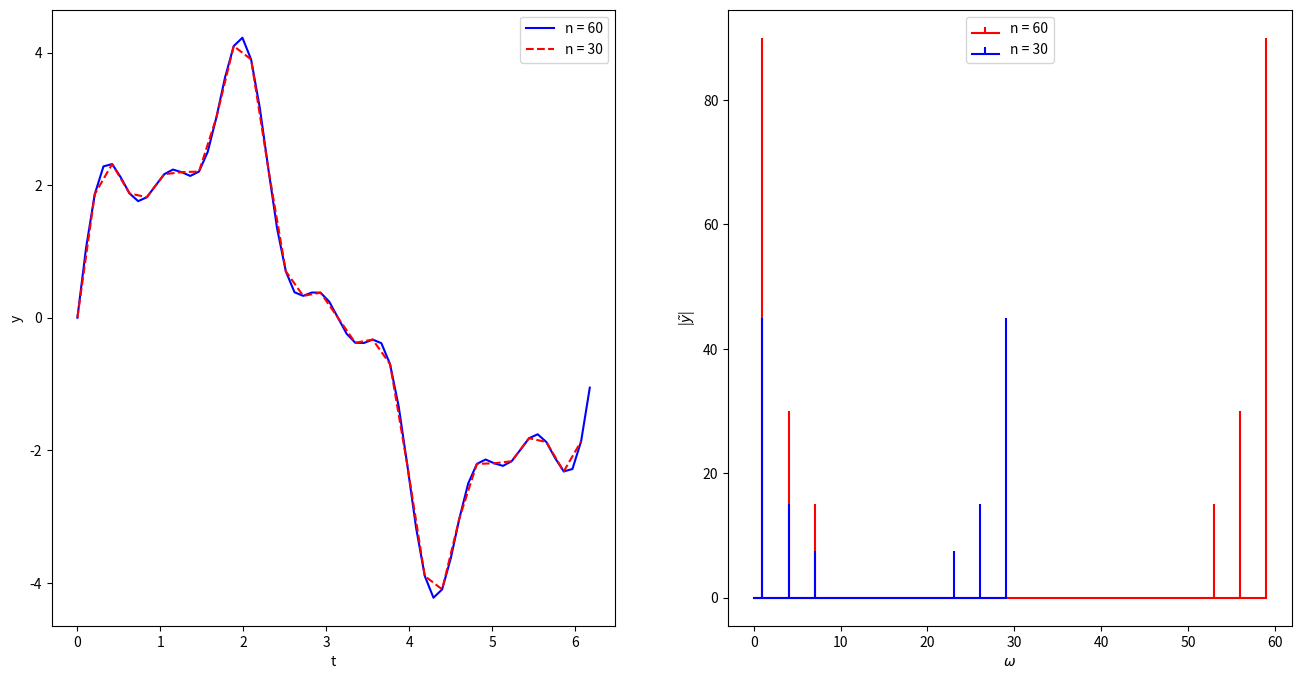
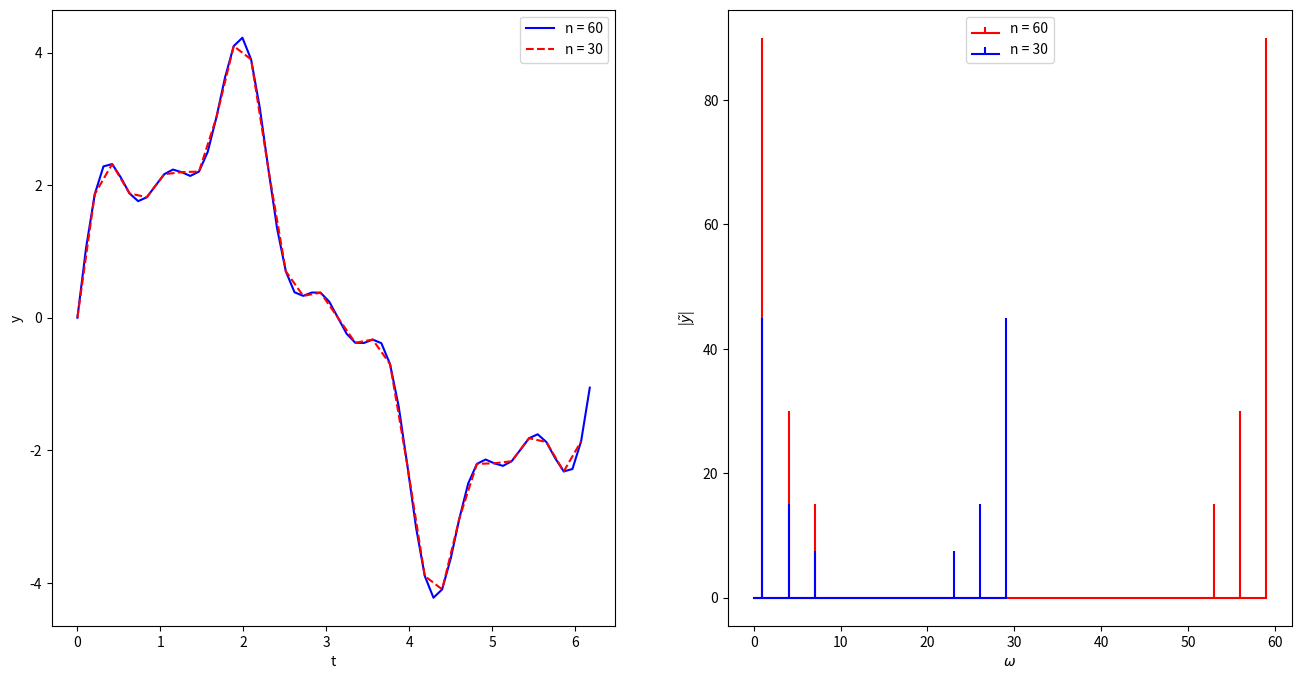
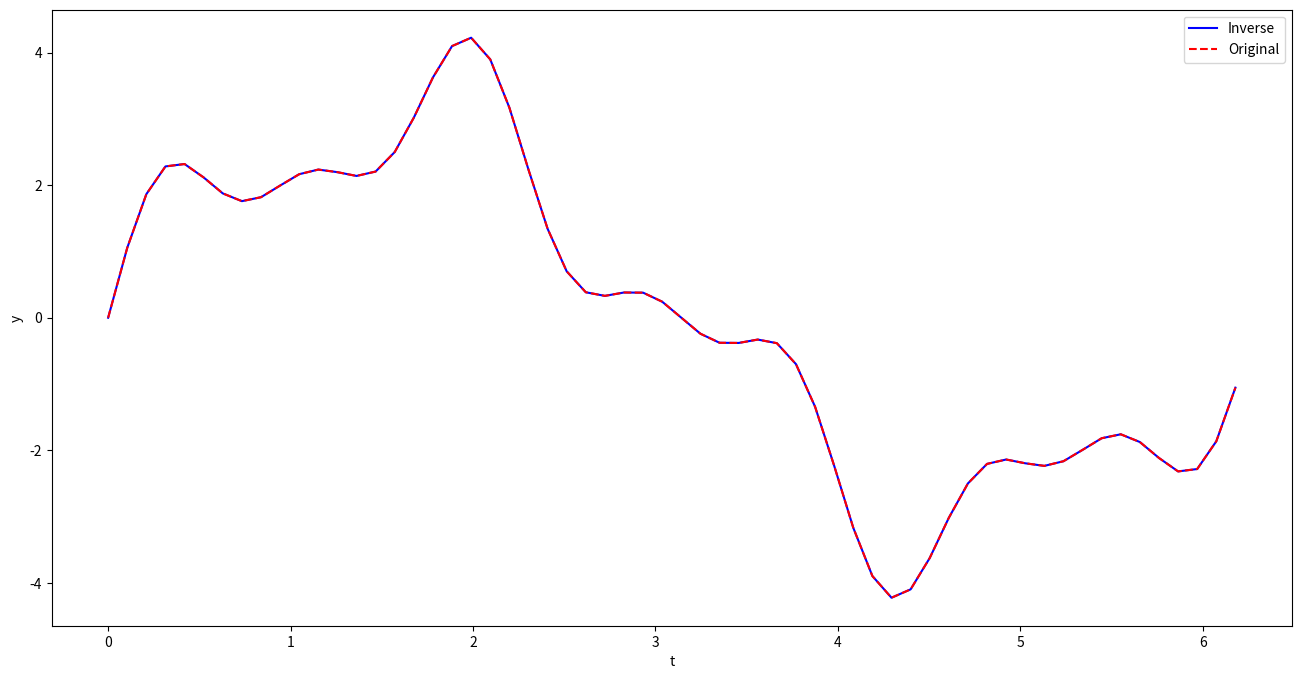
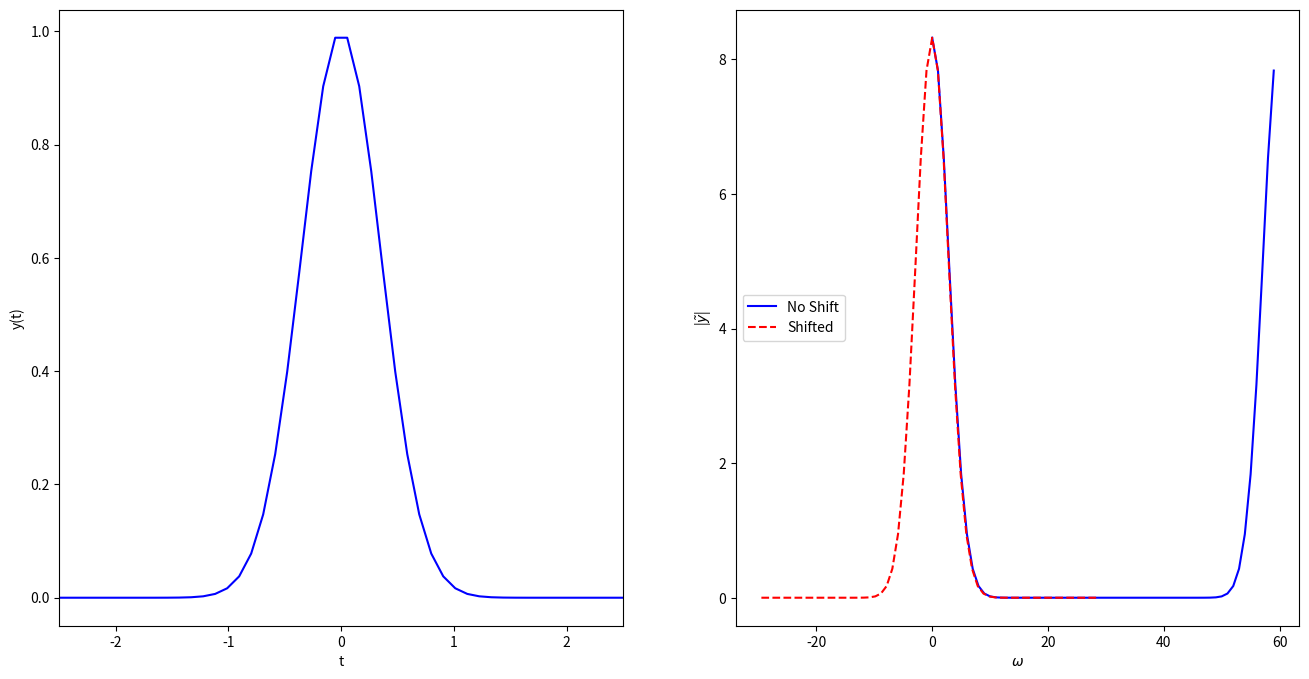
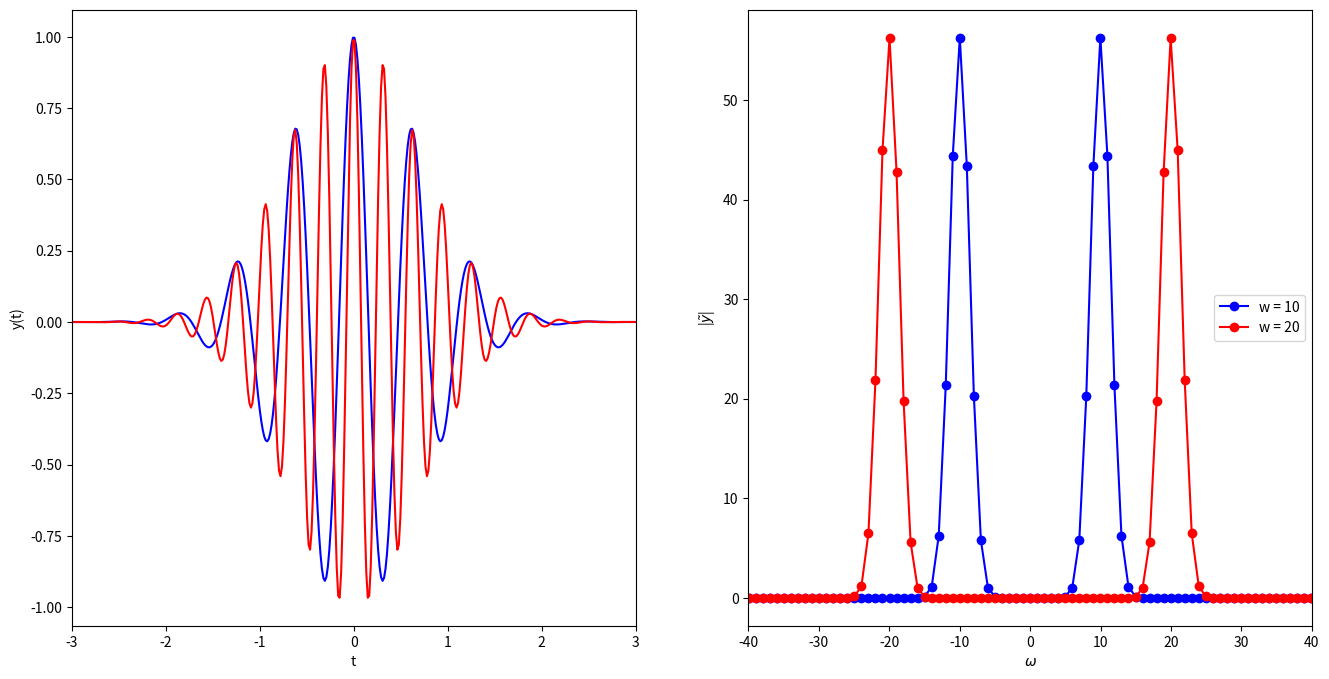
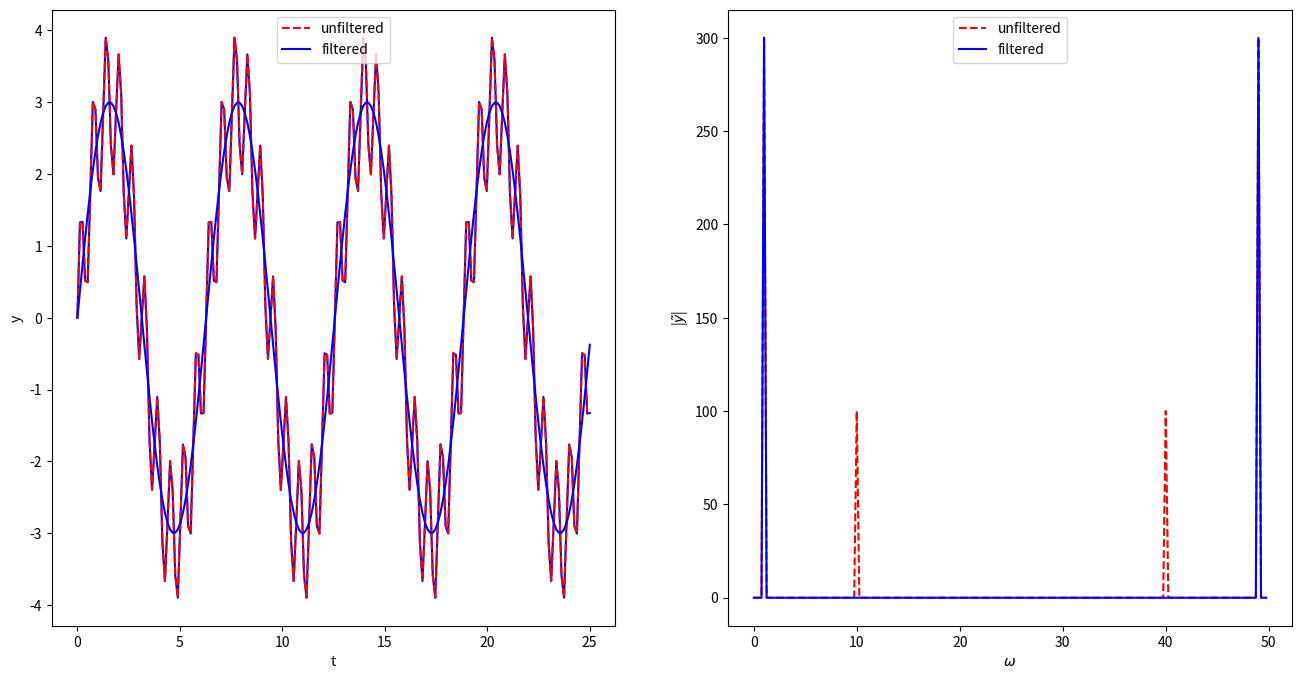

These charts were generated, in order, by the following Python code:
# -*- coding: utf-8 -*-
"""
Created on Fri Mar 11 16:45:30 2022

"""

import numpy as np
import sys
import matplotlib.pyplot as plt
from numpy import sin, cos, exp, pi

# %%Question 1

# %%Q1(a)

# Get the function data and the time data


def callf(n, a0, w0, a1, w1, a2, w2, l):
    t = np.arange(0, l, l/n)
    fun = a0*sin(w0*t)
    fun += a1*sin(w1*t) + a2*sin(w2*t)
    return (t, fun)

# Calculate the DFT and the corresponding frequencies


def dft(n, y):
    if (n % 2 != 0):
        sys.exit("ERROR: The number of points (n) is not even")
    # Here we get the DFT values
    N1 = len(y)
    n1 = np.arange(N1)
    k = n1.reshape((N1, 1))
    ex = exp((-2j*pi*k*n1)/N1)
    dft = np.dot(ex, y)
    # Below here we get the frequencies
    N2 = len(dft)
    n2 = np.arange(N2)
    frq = (n*n2)/N2
    return (frq, dft)

# Calculate the IDFT


def invdft(n, y):
    if (n % 2 != 0):
        sys.exit("ERROR: The number of points (n) is not even")
    N1 = len(y)
    n1 = np.arange(N1)
    k = n1.reshape((N1, 1))
    ex = exp((2j*pi*k*n1)/N1)
    return (1/N1)*(np.dot(ex, y))


tr1, fr1 = callf(30, 3., 1., 1., 4., 0.5, 7., 2*pi)
tb1, fb1 = callf(60, 3., 1., 1., 4., 0.5, 7., 2*pi)

# Plot the figures -----------------------------------------------------------//
plt.figure(figsize=(16, 8), dpi=80)
plt.subplot(1, 2, 1)
plt.plot(tb1, fb1, '-b', label='n = 60')
plt.plot(tr1, fr1, '--r', label='n = 30')
plt.ylabel('y')
plt.xlabel('t')
plt.legend(loc=1)

plt.subplot(1, 2, 2)

frqb1, yb1 = dft(60, fb1)
plt.stem(frqb1, abs(yb1), 'r', markerfmt=" ", basefmt="-r", label='n = 60')

frqr1, yr1 = dft(30, fr1)
plt.stem(frqr1, abs(yr1), 'b', markerfmt=" ", basefmt="-b", label='n = 30')

plt.ylabel(r'|$\tilde{y}$|')
plt.xlabel(r'$\omega$')
plt.legend(loc=9)

plt.show()

# ----------------------------------------------------------------------------//

# %%Q1(b)

# Calculate the DFT with np.linspace rather than np.arange


def dftlin(n, y):
    if (n % 2 != 0):
        sys.exit("ERROR: The number of points (n) is not even")
    # Here we get the DFT values
    n1 = np.linspace(0, n-1, n)
    n1 = n1.astype(int)
    k = n1.reshape((n, 1))
    ex = exp((-2j*pi*k*n1)/n)
    dft = np.dot(ex, y)
    # Below here we get the frequencies
    N2 = len(dft)
    n2 = np.linspace(0, n-1, n)
    frq = (n*n2)/N2
    return (frq, dft)


tr2, fr2 = callf(30, 3., 1., 1., 4., 0.5, 7., 2*pi)
tb2, fb2 = callf(60, 3., 1., 1., 4., 0.5, 7., 2*pi)

# Plot the figures -----------------------------------------------------------//
plt.figure(figsize=(16, 8), dpi=80)
plt.subplot(1, 2, 1)
plt.plot(tb2, fb2, '-b', label='n = 60')
plt.plot(tr2, fr2, '--r', label='n = 30')
plt.ylabel('y')
plt.xlabel('t')
plt.legend(loc=1)

plt.subplot(1, 2, 2)

frqb2, yb2 = dftlin(60, fb2)
plt.stem(frqb2, abs(yb2), 'r', markerfmt=" ", basefmt="-r", label='n = 60')

frqr2, yr2 = dftlin(30, fr2)
plt.stem(frqr2, abs(yr2), 'b', markerfmt=" ", basefmt="-b", label='n = 30')

plt.ylabel(r'|$\tilde{y}$|')
plt.xlabel(r'$\omega$')
plt.legend(loc=9)

plt.show()

# ----------------------------------------------------------------------------//

# %%Q1(c)

# For n = 60 plot the IDFT from the calculated DFT above
plt.figure(figsize=(16, 8), dpi=80)
plt.plot(tb1, np.real(invdft(60, yb1)), '-b', label='Inverse')
plt.plot(tb1, fb1, '--r', label='Original')
plt.ylabel('y')
plt.xlabel('t')
plt.legend(loc=1)
plt.show()

# %%Question 2

# %%Q2(a)

# The gauss pulse function


def gaussf(t, sig, w): return exp(-((t**2)/(sig**2)))*cos(w*t)


# Range from -pi to pi for n = 60
trng1 = np.linspace(-pi, pi, 60)

# Get the gaussian function data
ygauss1 = gaussf(trng1, 0.5, 0)

# Get the DFT
fqr1, dft1 = dft(60, ygauss1)

# Shifting the DFT
wshift1 = np.fft.fftfreq(len(fqr1), trng1[1]-trng1[0])*2.*pi
wshift1 = np.fft.fftshift(wshift1)
yshift1 = np.fft.fftshift(dft1)

# Plot the figures -----------------------------------------------------------//
plt.figure(figsize=(16, 8), dpi=80)
plt.subplot(1, 2, 1)

plt.plot(trng1, ygauss1, '-b')
plt.xlim(-2.5, 2.5)
plt.xlabel('t')
plt.ylabel('y(t)')

plt.subplot(1, 2, 2)

plt.plot(fqr1, abs(dft1), '-b', label='No Shift')
plt.plot(wshift1, abs(yshift1), '--r', label='Shifted')
plt.ylabel(r'|$\tilde{y}$|')
plt.xlabel(r'$\omega$')
plt.legend(loc=6)
plt.show()

# ----------------------------------------------------------------------------//

# %%Q2(b)

trng2 = np.linspace(-pi, pi, 400)

# For w = 10 -----------------------------------------------------------------//

# Get the gaussian function data
ygauss2 = gaussf(trng2, 1, 10)

# Get the DFT
fqr2, dft2 = dft(400, ygauss2)

# Shifting the DFT
wshift2 = np.fft.fftfreq(len(fqr2), trng2[1]-trng2[0])*2.*pi
wshift2 = np.fft.fftshift(wshift2)
yshift2 = np.fft.fftshift(dft2)

# ----------------------------------------------------------------------------//

# For w = 20 -----------------------------------------------------------------//

# Get the gaussian function data
ygauss3 = gaussf(trng2, 1, 20)

# Get the DFT
fqr3, dft3 = dft(400, ygauss3)

# Shifting the DFT
wshift3 = np.fft.fftfreq(len(fqr3), trng2[1]-trng2[0])*2.*pi
wshift3 = np.fft.fftshift(wshift3)
yshift3 = np.fft.fftshift(dft3)

# ----------------------------------------------------------------------------//

# Plot the figures -----------------------------------------------------------//
plt.figure(figsize=(16, 8), dpi=80)
plt.subplot(1, 2, 1)

plt.plot(trng2, ygauss2, '-b')
plt.plot(trng2, ygauss3, '-r')
plt.xlim(-3, 3)
plt.xlabel('t')
plt.ylabel('y(t)')

plt.subplot(1, 2, 2)

plt.plot(wshift2, abs(yshift2), '-ob', label='w = 10')
plt.plot(wshift3, abs(yshift3), '-or', label='w = 20')
plt.xlim(-40, 40)
plt.ylabel(r'|$\tilde{y}$|')
plt.xlabel(r'$\omega$')
plt.legend(loc=7)
plt.show()

# ----------------------------------------------------------------------------//

# %%Question 3

# %%Q3

'''
[redacted]
        version and this is the fixed version
'''

# Range from 0 to 8pi for n = 200
trng3 = np.linspace(0, 8*pi, 200)

# Get Noise Data
nst, nsy = callf(200, 3, 1, 1, 10, 0, 0, 8*pi)

# Get the DFT
fqr4, dft4 = dft(200, nsy)


def clean(fqr, dft):
    mx = abs(dft).max()
    found = False
    for i in range(len(fqr)):
        if (round(abs(dft[i])) != round(mx) or found):
            dft[i] = 0
    return dft

# Plot the figures -----------------------------------------------------------//


plt.figure(figsize=(16, 8), dpi=80)
plt.subplot(1, 2, 1)

plt.plot(nst, nsy, '-b')
plt.plot(nst, nsy, '--r', label='unfiltered')
plt.xlabel('t')
plt.ylabel('y')

plt.subplot(1, 2, 2)

plt.plot(fqr4/4, abs(dft4), '--r', label='unfiltered')
plt.plot(fqr4/4, abs(clean(fqr4, dft4)), '-b', label='filtered')
plt.ylabel(r'|$\tilde{y}$|')
plt.xlabel(r'$\omega$')
plt.legend(loc=9)

plt.subplot(1, 2, 1)

nyclean = invdft(200, clean(fqr4/4, dft4))
plt.plot(nst, nyclean, '-b', label='filtered')
plt.legend(loc=9)

plt.show()

# ----------------------------------------------------------------------------//

# %% End

print("***END OF PROGRAM***")
